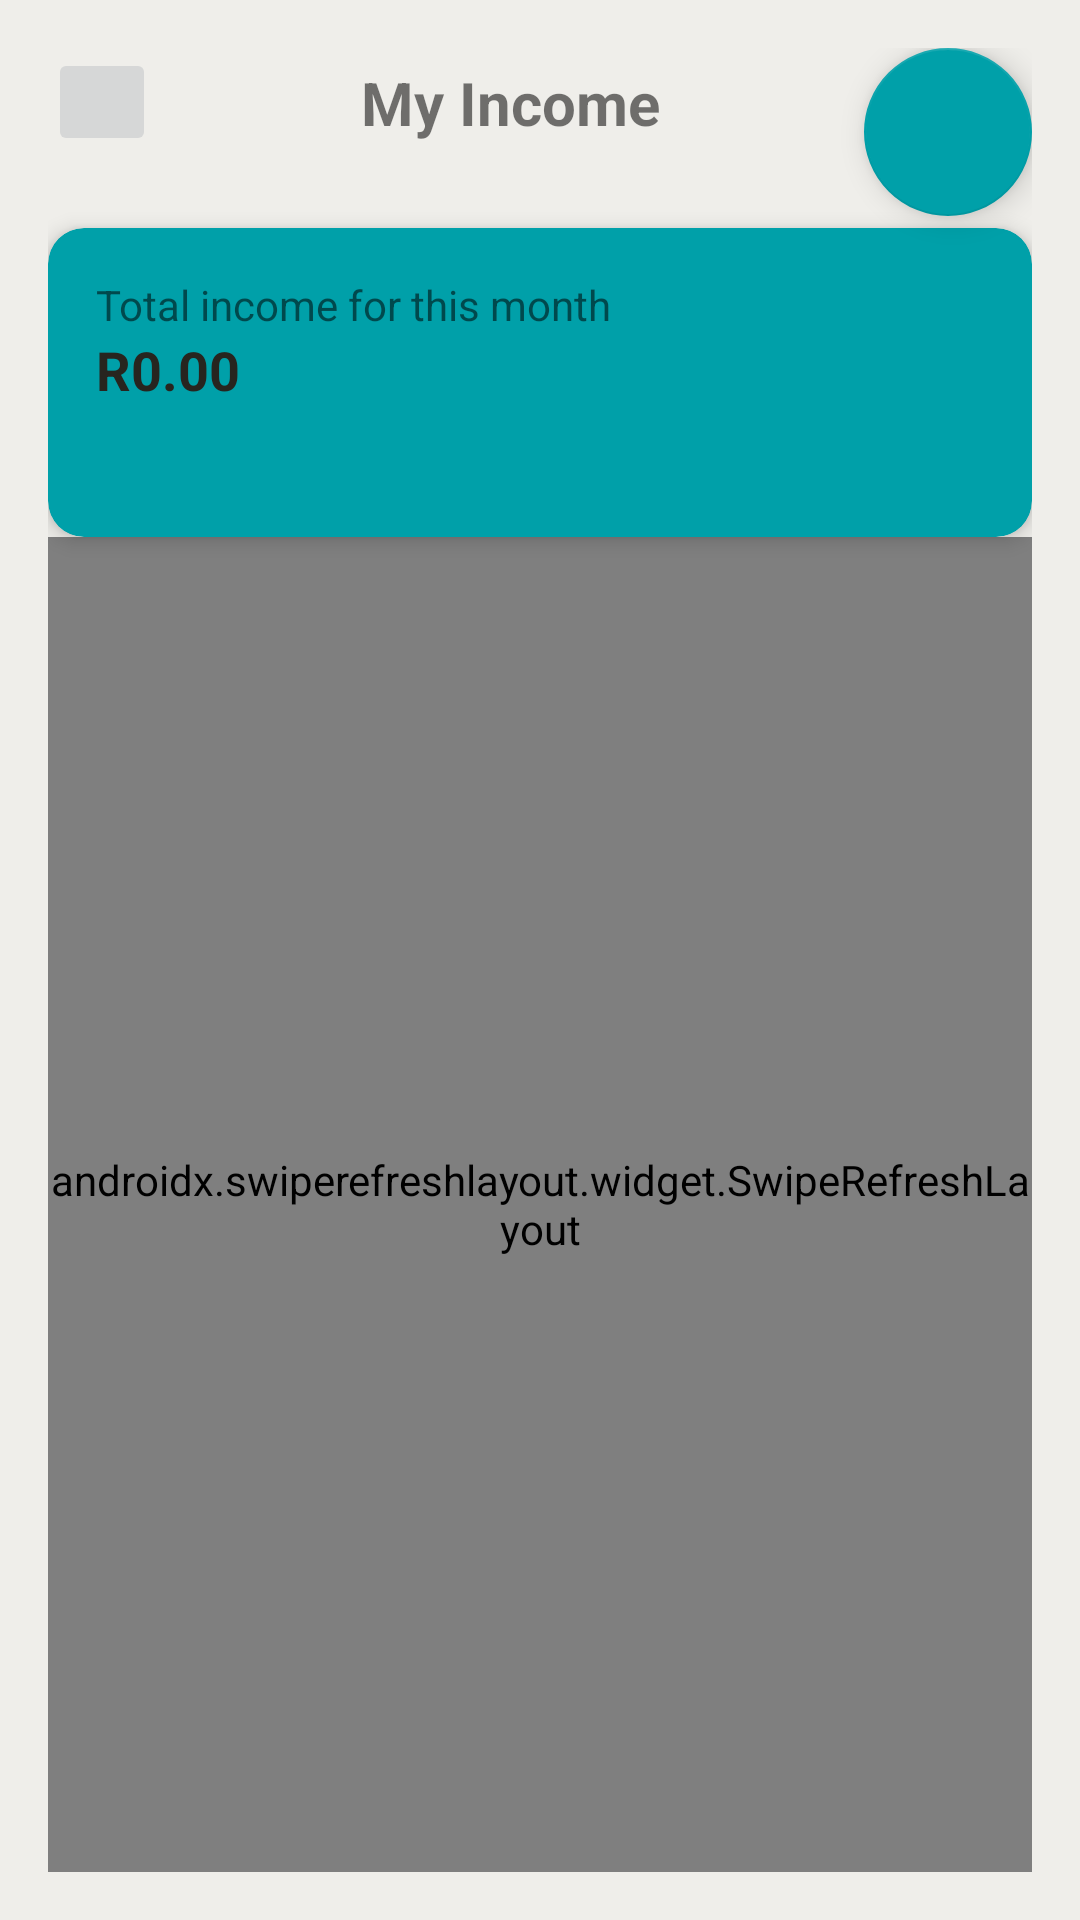

Android layout source for this screen:
<!-- AndroidManifest.xml: application theme Theme.BudgetingApplicationFinal -->
<!-- res/layout/activity_income.xml -->
<?xml version="1.0" encoding="utf-8"?>
<androidx.constraintlayout.widget.ConstraintLayout
    xmlns:android="http://schemas.android.com/apk/res/android"
    xmlns:app="http://schemas.android.com/apk/res-auto"
    xmlns:tools="http://schemas.android.com/tools"
    android:id="@+id/incomeRoot"
    android:layout_width="match_parent"
    android:layout_height="match_parent"
    android:padding="16dp"
    android:background="@color/backgroundColor"
    tools:context=".IncomeActivity">

    
    <ImageButton
        android:id="@+id/menuButton"
        android:layout_width="36dp"
        android:layout_height="36dp"
        android:src="@drawable/menu_burger"
        android:contentDescription="@string/desc_back"
        app:tint="@color/buttonTextColor"
        app:layout_constraintStart_toStartOf="parent"
        app:layout_constraintTop_toTopOf="parent" />

    
    <TextView
        android:id="@+id/titleText"
        android:layout_width="0dp"
        android:layout_height="wrap_content"
        android:text="@string/title_my_income"
        android:textSize="20sp"
        android:textStyle="bold"
        android:gravity="center"
        app:layout_constraintStart_toEndOf="@id/menuButton"
        app:layout_constraintEnd_toStartOf="@id/addIncomeFab"
        app:layout_constraintTop_toTopOf="@id/menuButton"
        app:layout_constraintBottom_toBottomOf="@id/menuButton"
        android:layout_marginStart="16dp"
        android:layout_marginEnd="16dp" />

    
    <com.google.android.material.floatingactionbutton.FloatingActionButton
        android:id="@+id/addIncomeFab"
        android:layout_width="wrap_content"
        android:layout_height="wrap_content"
        android:contentDescription="@string/desc_add_income"
        android:src="@drawable/add"
        app:backgroundTint="#00A0A9"
        app:tint="@color/buttonTextColor"
        app:layout_constraintEnd_toEndOf="parent"
        app:layout_constraintTop_toTopOf="@id/menuButton" />

    
    <com.google.android.material.card.MaterialCardView
        android:id="@+id/totalIncomeCard"
        android:layout_width="0dp"
        android:layout_height="wrap_content"
        android:layout_marginTop="24dp"
        app:cardBackgroundColor="#00A0A9"
        app:cardCornerRadius="12dp"
        app:cardElevation="4dp"
        app:layout_constraintStart_toStartOf="parent"
        app:layout_constraintEnd_toEndOf="parent"
        app:layout_constraintTop_toBottomOf="@id/menuButton">

        <LinearLayout
            android:layout_width="match_parent"
            android:layout_height="103dp"
            android:orientation="vertical"
            android:padding="16dp">

            <TextView
                android:id="@+id/labelTotalIncome"
                android:layout_width="wrap_content"
                android:layout_height="wrap_content"
                android:text="@string/label_total_income"
                app:cardBackgroundColor="#00A0A9" />

            <TextView
                android:id="@+id/totalIncomeAmount"
                android:layout_width="wrap_content"
                android:layout_height="wrap_content"
                android:text="@string/amount_default"
                android:textSize="18sp"
                android:textStyle="bold"
                android:textColor="@color/buttonTextColor" />
        </LinearLayout>
    </com.google.android.material.card.MaterialCardView>

    
    <androidx.swiperefreshlayout.widget.SwipeRefreshLayout
        android:id="@+id/swipeContainer"
        android:layout_width="0dp"
        android:layout_height="0dp"
        app:layout_constraintTop_toBottomOf="@id/totalIncomeCard"
        app:layout_constraintStart_toStartOf="parent"
        app:layout_constraintEnd_toEndOf="parent"
        app:layout_constraintBottom_toBottomOf="parent">

        <FrameLayout
            android:layout_width="match_parent"
            android:layout_height="match_parent">

            
            <TextView
                android:id="@+id/emptyView"
                android:layout_width="wrap_content"
                android:layout_height="wrap_content"
                android:text="@string/no_income_yet"
                android:layout_gravity="center"
                android:visibility="gone" />
            <TextView
                android:id="@+id/emptyIncomeView"
                android:layout_width="wrap_content"
                android:layout_height="wrap_content"
                android:text="No income entries yet"
                android:layout_gravity="center"
                android:visibility="gone"/>
            
            <androidx.recyclerview.widget.RecyclerView
                android:id="@+id/incomeRecyclerView"
                android:layout_width="match_parent"
                android:layout_height="match_parent"
                android:clipToPadding="false"
                android:paddingBottom="16dp" />
        </FrameLayout>
    </androidx.swiperefreshlayout.widget.SwipeRefreshLayout>

</androidx.constraintlayout.widget.ConstraintLayout>
<!-- resources referenced by this layout -->
<resources>
  <color name="backgroundColor">#EFEEEA</color>
  <color name="buttonTextColor">#27251F</color>
  <string name="amount_default">R0.00</string>
  <string name="desc_add_income">Add income entry</string>
  <string name="desc_back">Go back</string>
  <string name="label_total_income">Total income for this month</string>
  <string name="no_income_yet">No income entries yet. Tap + to add one.</string>
  <string name="title_my_income">My Income</string>
  <style name="Theme.BudgetingApplicationFinal" parent="Theme.MaterialComponents.DayNight.NoActionBar">
          <item name="colorPrimary">@color/primaryColor</item>
          <item name="colorPrimaryVariant">@color/primaryVariant</item>
          <item name="colorSecondary">@color/secondaryColor</item>
      </style>
  <color name="primaryColor">#00704A</color>
  <color name="primaryVariant">#005035</color>
  <color name="secondaryColor">#8ACCD5</color>
</resources>
